Run: headless pygame with SDL's dummy video driver; simulated clock (each Clock.tick advances the game by its frame time, no real sleeping); random seed 0; keys injected as events and as key.get_pressed() state; no mouse input.
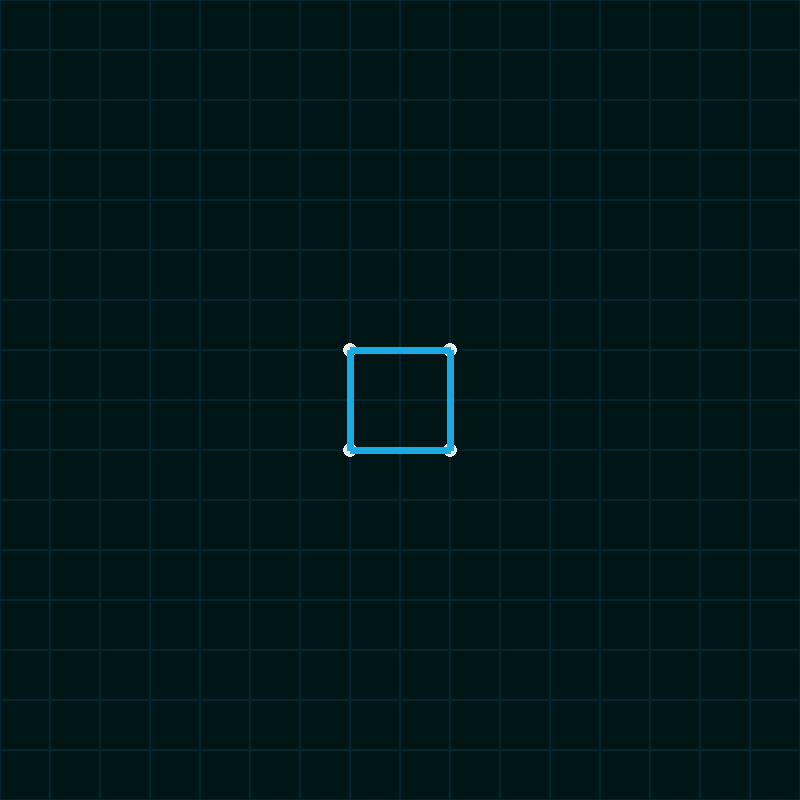
Frame 1 of 4 · flips 1–60 · no input
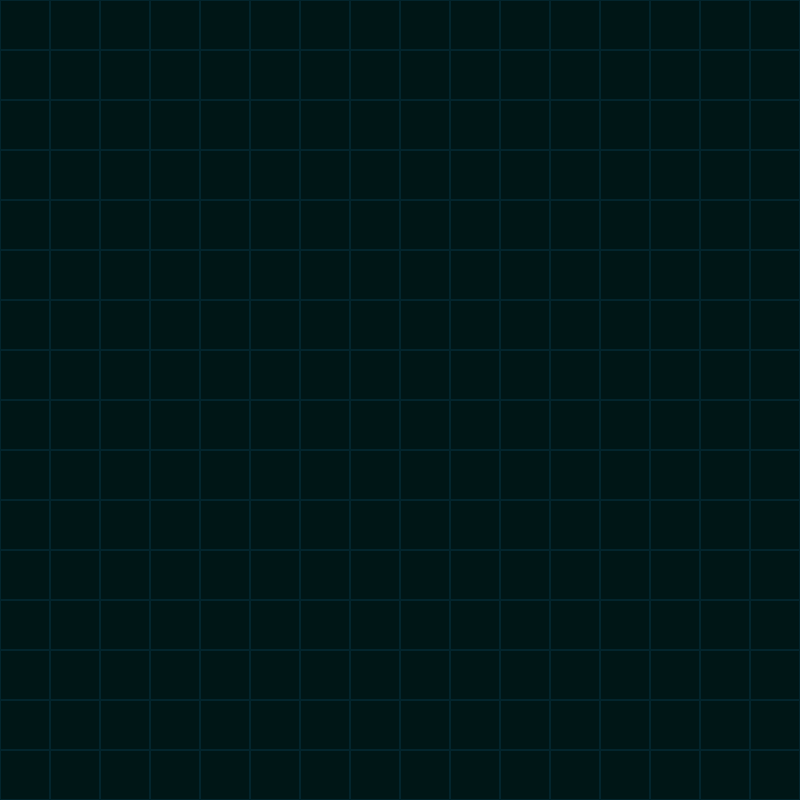
Frame 2 of 4 · flips 61–180 · tapped SPACE, RETURN · held RIGHT (→), D
Frame 3 of 4 · flips 181–300 · held DOWN (↓), S · screen unchanged from frame 2, image omitted
Frame 4 of 4 · flips 301–420 · held LEFT (←), A, UP (↑), W · screen same as frame 1, image omitted

The pygame program that drew these frames:

import pygame #Modules
import os
import sys
from math import*

if getattr(sys, 'frozen', False) and hasattr(sys, '_MEIPASS'):
    os.chdir(sys._MEIPASS)
os.environ['SDL_VIDEO_CENTERED'] = '1'

#Color Constants
PEACOCK = (3, 37, 45)
DDBLUE = (0, 22, 22)
LBLUE = (26, 170, 228)
BLACK = (0, 0, 0)
WHITE = (235, 235, 235)

pygame.init() #Initaization and clock and game loop condition
clock = pygame.time.Clock()
run = True

#Screen
size = (800, 800)
screen = pygame.display.set_mode(size)
pygame.display.set_caption('3D Renderer')
h = screen.get_height()
w = screen.get_width()

points = [[-50, -50, 50],
          [-50, 50, 50],
          [50, 50, 50],
          [50, -50, 50],
          [-50, -50, -50],
          [-50, 50, -50],
          [50, 50, -50],
          [50, -50, -50]]
edges = [[0, 4],
         [0, 3],
         [0, 1],
         [1, 5],
         [1, 2],
         [2, 3],
         [2, 6],
         [4, 5],
         [4, 7],
         [5, 6],
         [6, 7],
         [3, 7]]
trns_vec = pygame.Vector3(0, 0, 0)
rota_vec = pygame.Vector3(0, 0, 0)
cam_speed = 4
turn_angle = 0.1

def draw_grid(pos, area, size):
    for x in range(pos[0], pos[0]+area[0], size):
        for y in range(pos[1], pos[1]+area[1], size):
            pygame.draw.rect(screen, PEACOCK, pygame.Rect(x, y, size, size), 1)

def draw_point(pos):
    pygame.draw.circle(screen, WHITE, [pos[0], pos[1]], 7)

def draw_edge(pos1, pos2):
    pygame.draw.line(screen, LBLUE, pos1, pos2, 7)

def translate(pos, trn):
    pos[0] += trn.x
    pos[1] += trn.y
    pos[2] += trn.z

def rotateAxisX(pos, angle):
    pos[1] = pos[1]*cos(angle) - pos[2]*sin(angle)
    pos[2] = pos[1]*sin(angle) + pos[2]*cos(angle)

def rotateAxisY(pos, angle):
    pos[0] = pos[2]*sin(angle) + pos[0]*cos(angle)
    pos[2] = pos[2]*cos(angle) - pos[0]*sin(angle)

def rotateAxisZ(pos, angle):
    pos[0] = pos[0]*cos(angle) - pos[1]*sin(angle)
    pos[1] = pos[0]*sin(angle) + pos[1]*cos(angle)

def rotate(pos, rota):
    rotateAxisX(pos, rota.x)
    rotateAxisY(pos, rota.y)
    rotateAxisZ(pos, rota.z)

def project(pos, lines):
    pos_prj = []
    for i in pos:
        x_prj = i[0]
        y_prj = i[1]
        x_prj += w/2
        y_prj += h/2
        draw_point([x_prj, y_prj])
        pos_prj.append([x_prj, y_prj])
    for i in lines:
        draw_edge(pos_prj[i[0]], pos_prj[i[1]])

while run: #Game loop
    keys = pygame.key.get_pressed()

    for event in pygame.event.get():
        if event.type == pygame.QUIT:
            run = False

    if keys[pygame.K_t]:
        rota_vec.x = turn_angle
    elif keys[pygame.K_g]:
        rota_vec.x = -turn_angle
    else:
        rota_vec.x = 0
    if keys[pygame.K_y]:
        rota_vec.y = turn_angle
    elif keys[pygame.K_h]:
        rota_vec.y = -turn_angle
    else:
        rota_vec.y = 0
    if keys[pygame.K_u]:
        rota_vec.z = turn_angle
    elif keys[pygame.K_j]:
        rota_vec.z = -turn_angle
    else:
        rota_vec.z = 0

    if keys[pygame.K_s]:
        trns_vec.y = cam_speed
    elif keys[pygame.K_w]:
        trns_vec.y = -cam_speed
    else:
        trns_vec.y = 0
    if keys[pygame.K_d]:
        trns_vec.x = cam_speed
    elif keys[pygame.K_a]:
        trns_vec.x = -cam_speed
    else:
        trns_vec.x = 0

    screen.fill(DDBLUE)
    draw_grid([0, 0], size, 50)

    for i in points:
        translate(i, trns_vec)
        rotate(i, rota_vec)
    project(points, edges)

    pygame.display.flip() #Update screen
    clock.tick(60)
pygame.quit()
